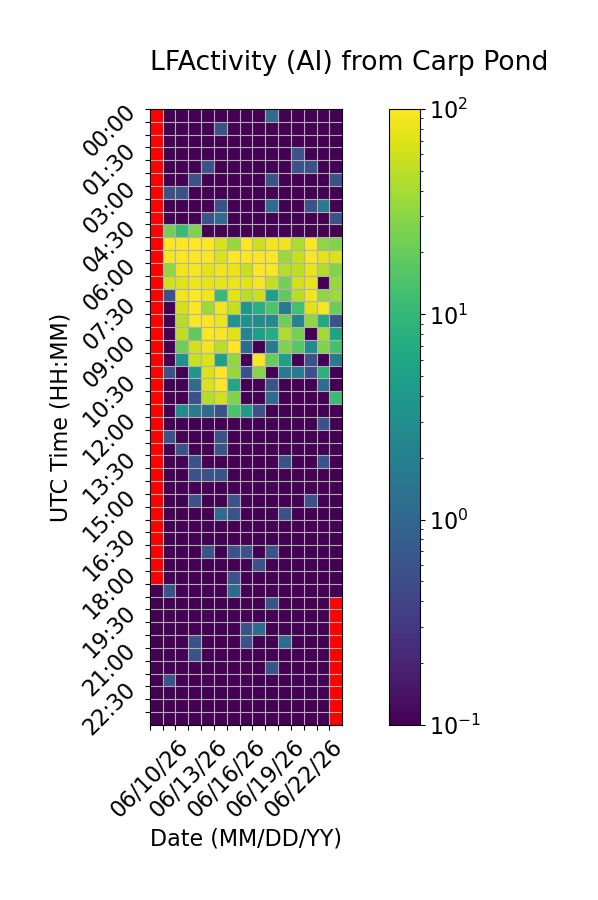

Source data for this figure (header and first rows):
Time (UTC), 06/10/26, 06/11/26, 06/12/26, 06/13/26, 06/14/26, 06/15/26, 06/16/26, 06/17/26, 06/18/26, 06/19/26, 06/20/26, 06/21/26, 06/22/26, 06/23/26, 06/24/26
00:00, , 0.0, 0.0, 0.0, 0.0, 0.0, 0.0, 0.0, 0.0, 1.111, 0.0, 0.0, 0.0, 0.0, 0.0
00:30, , 0.0, 0.0, 0.0, 0.0, 0.5556, 0.0, 0.0, 0.0, 0.0, 0.0, 0.0, 0.0, 0.0, 0.0
01:00, , 0.0, 0.0, 0.0, 0.0, 0.0, 0.0, 0.0, 0.0, 0.0, 0.0, 0.0, 0.0, 0.0, 0.0
01:30, , 0.0, 0.0, 0.0, 0.0, 0.0, 0.0, 0.0, 0.0, 0.0, 0.0, 0.5556, 0.0, 0.0, 0.0
02:00, , 0.0, 0.0, 0.0, 0.5556, 0.0, 0.0, 0.0, 0.0, 0.0, 0.0, 0.5556, 0.5556, 0.0, 0.0
02:30, , 0.0, 0.0, 0.5556, 0.0, 0.0, 0.0, 0.0, 0.0, 0.5556, 0.0, 0.0, 0.0, 0.0, 0.5556
03:00, , 0.5556, 0.5556, 0.0, 0.0, 0.0, 0.0, 0.0, 0.0, 0.0, 0.0, 0.0, 0.0, 0.0, 0.0
03:30, , 0.0, 0.0, 0.0, 0.0, 0.5556, 0.0, 0.0, 0.0, 1.111, 0.0, 0.0, 0.5556, 1.667, 0.0
04:00, , 0.0, 0.0, 0.0, 0.5556, 1.111, 0.0, 0.0, 0.0, 0.0, 0.0, 0.0, 0.0, 0.0, 0.5556
04:30, , 23.89, 11.11, 26.11, 0.0, 0.0, 0.0, 0.0, 0.0, 0.0, 0.0, 0.0, 0.0, 0.0, 0.0
05:00, , 100.0, 100.0, 100.0, 100.0, 66.67, 34.44, 100.0, 60.0, 90.56, 87.22, 42.22, 93.89, 31.67, 26.67
05:30, , 92.22, 97.22, 97.22, 96.67, 68.33, 98.89, 100.0, 96.67, 98.89, 35.0, 54.44, 96.11, 75.56, 70.0
06:00, , 32.78, 86.67, 92.78, 75.0, 86.67, 81.11, 56.11, 98.33, 96.67, 47.78, 52.22, 82.78, 45.56, 27.78
06:30, , 60.0, 70.56, 84.44, 77.78, 77.78, 82.78, 75.0, 93.89, 52.78, 23.89, 61.67, 82.78, 0.0, 34.44
07:00, , 0.5556, 85.56, 98.33, 87.22, 10.56, 75.0, 47.22, 57.22, 5.0, 18.33, 47.78, 86.67, 30.56, 36.67
07:30, , 0.0, 63.33, 98.33, 36.67, 87.78, 54.44, 3.889, 7.778, 15.0, 1.667, 12.78, 71.67, 91.67, 20.56
08:00, , 0.0, 47.78, 93.33, 96.11, 85, 3.889, 3.333, 2.778, 2.778, 22.22, 2.222, 30.56, 6.667, 0.5556
08:30, , 0.0, 50.56, 18.33, 97.22, 94.44, 73.33, 2.222, 5.0, 7.222, 43.89, 23.33, 0.0, 38.89, 5.556
09:00, , 0.0, 22.22, 61.67, 88.33, 49.44, 97.78, 1.111, 0.0, 1.667, 26.11, 16.67, 2.778, 27.22, 13.33
09:30, , 0.0, 3.333, 56.67, 68.33, 5.0, 32.22, 0.0, 94.44, 20.0, 5.0, 0.0, 0.5556, 0.0, 1.667
10:00, , 0.5556, 0.0, 3.889, 67.78, 95.0, 34.44, 0.5556, 28.89, 0.0, 1.667, 1.667, 0.5556, 8.333, 0.0
10:30, , 0.0, 0.0, 1.111, 68.89, 98.89, 6.111, 0.0, 0.0, 0.5556, 0.0, 0.0, 0.0, 1.111, 0.0
11:00, , 0.0, 0.0, 0.5556, 46.11, 62.22, 26.67, 0.0, 0.0, 1.111, 0.0, 0.0, 0.0, 0.0, 11.11
11:30, , 0.0, 2.778, 1.667, 1.111, 0.5556, 13.89, 4.444, 0.5556, 0.0, 0.0, 0.0, 0.0, 0.0, 0.0
12:00, , 0.0, 0.0, 0.0, 0.0, 0.0, 0.0, 0.0, 0.0, 0.0, 0.0, 0.0, 0.0, 0.5556, 0.0
12:30, , 0.5556, 0.0, 0.0, 0.0, 0.5556, 0.0, 0.0, 0.0, 0.0, 0.0, 0.0, 0.0, 0.0, 0.0
13:00, , 0.0, 0.5556, 0.0, 0.0, 0.5556, 0.0, 0.0, 0.0, 0.0, 0.0, 0.0, 0.0, 0.0, 0.0
13:30, , 0.0, 0.0, 0.5556, 0.0, 0.0, 0.0, 0.0, 0.0, 0.0, 0.5556, 0.0, 0.0, 0.5556, 0.0
14:00, , 0.0, 0.0, 0.5556, 0.5556, 0.5556, 0.0, 0.0, 0.0, 0.0, 0.0, 0.0, 0.0, 0.0, 0.0
14:30, , 0.0, 0.0, 0.0, 0.0, 0.0, 0.0, 0.0, 0.0, 0.0, 0.0, 0.0, 0.0, 0.0, 0.0
15:00, , 0.0, 0.0, 0.5556, 0.0, 0.0, 0.5556, 0.0, 0.0, 0.0, 0.0, 0.0, 0.5556, 0.0, 0.0
15:30, , 0.0, 0.0, 0.0, 0.0, 1.111, 0.5556, 0.0, 0.0, 0.0, 0.5556, 0.0, 0.0, 0.0, 0.0
16:00, , 0.0, 0.0, 0.0, 0.0, 0.0, 0.0, 0.0, 0.0, 0.0, 0.0, 0.0, 0.0, 0.0, 0.0
16:30, , 0.0, 0.0, 0.0, 0.0, 0.0, 0.0, 0.0, 0.0, 0.0, 0.0, 0.0, 0.0, 0.0, 0.0
17:00, , 0.0, 0.0, 0.0, 0.5556, 0.0, 0.5556, 0.5556, 0.0, 0.5556, 0.0, 0.0, 0.0, 0.0, 0.0
17:30, , 0.0, 0.0, 0.0, 0.0, 0.0, 0.0, 0.0, 0.5556, 0.0, 0.0, 0.0, 0.0, 0.0, 0.0
18:00, , 0.0, 0.0, 0.0, 0.0, 0.0, 0.5556, 0.0, 0.0, 0.0, 0.0, 0.0, 0.0, 0.0, 0.0
18:30, 0.0, 0.5556, 0.0, 0.0, 0.0, 0.0, 1.111, 0.0, 0.0, 0.0, 0.0, 0.0, 0.0, 0.0, 0.0
19:00, 0.0, 0.0, 0.0, 0.0, 0.0, 0.0, 0.0, 0.0, 0.0, 0.5556, 0.0, 0.0, 0.0, 0.0, 
19:30, 0.0, 0.0, 0.0, 0.0, 0.0, 0.0, 0.0, 0.0, 0.0, 0.0, 0.0, 0.0, 0.0, 0.0, 
20:00, 0.0, 0.0, 0.0, 0.0, 0.0, 0.0, 0.0, 0.5556, 1.111, 0.0, 0.0, 0.0, 0.0, 0.0, 
20:30, 0.0, 0.0, 0.0, 0.5556, 0.0, 0.0, 0.0, 0.5556, 0.0, 0.0, 1.111, 0.0, 0.0, 0.0, 
21:00, 0.0, 0.0, 0.0, 0.5556, 0.0, 0.0, 0.0, 0.0, 0.0, 0.0, 0.0, 0.0, 0.0, 0.0, 
21:30, 0.0, 0.0, 0.0, 0.0, 0.0, 0.0, 0.0, 0.0, 0.0, 0.5556, 0.0, 0.0, 0.0, 0.0, 
22:00, 0.0, 0.5556, 0.0, 0.0, 0.0, 0.0, 0.0, 0.0, 0.0, 0.0, 0.0, 0.0, 0.0, 0.0, 
22:30, 0.0, 0.0, 0.0, 0.0, 0.0, 0.0, 0.0, 0.0, 0.0, 0.0, 0.0, 0.0, 0.0, 0.0, 
23:00, 0.0, 0.0, 0.0, 0.0, 0.0, 0.0, 0.0, 0.0, 0.0, 0.0, 0.0, 0.0, 0.0, 0.0, 
23:30, 0.0, 0.0, 0.0, 0.0, 0.0, 0.0, 0.0, 0.0, 0.0, 0.0, 0.0, 0.0, 0.0, 0.0, 
